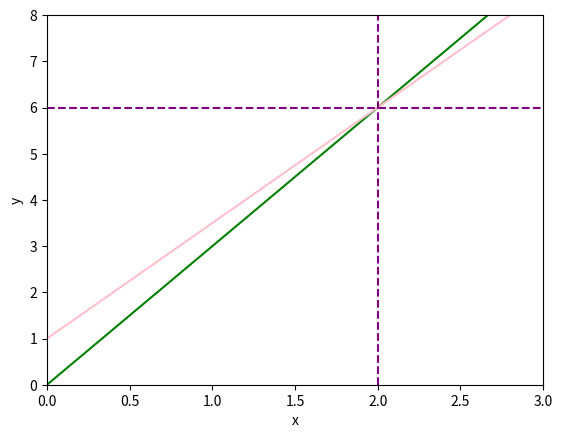
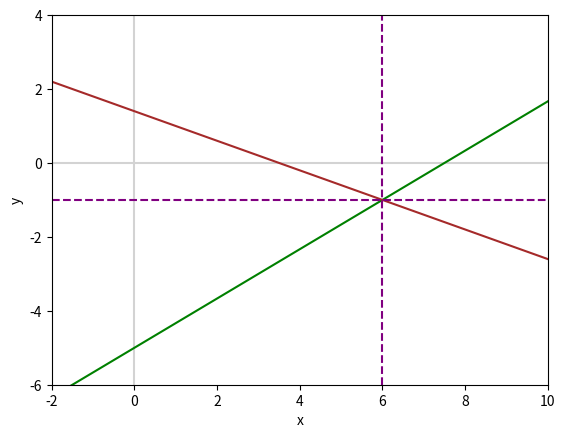

The script that saved these images, in order:
import matplotlib.pyplot as plt
import numpy as np

# create x variable range (x = 2 // y = 6)
x = np.linspace(0, 10, 1000) # start, finish, n points

# y equation variables
y1 = 3 * x
y2 = 1 + (5*x)/2

# create plot
fig, ax = plt.subplots()
plt.xlabel("x")
plt.ylabel("y")
ax.set_xlim([0, 3])
ax.set_ylim([0, 8])
ax.plot(x, y1, c="green")
ax.plot(x, y2, c="pink")
plt.axvline(x=2, color="purple", linestyle="--")
_ = plt.axhline(y=6, color="purple", linestyle="--")

# create x2 variable range x = 6 // y = -1
x2 = np.linspace(-10, 10, 1000)

# y equation variables
y1_2 = -5 + (2*x2)/3
y2_2 = (7-2*x2)/5

# create plot
fig, ax = plt.subplots()
plt.xlabel("x")
plt.ylabel("y")

# create x and y axis line (0, 0)
plt.axvline(x=0, c="lightgrey")
plt.axhline(y=0, c="lightgrey")

ax.set_xlim([-2, 10])
ax.set_ylim([-6, 4])
ax.plot(x2, y1_2, c="green")
ax.plot(x2, y2_2, c="brown")
plt.axvline(x=6, color="purple", linestyle="--")
_ = plt.axhline(y=-1, color="purple", linestyle="--")

# show plot
plt.show()